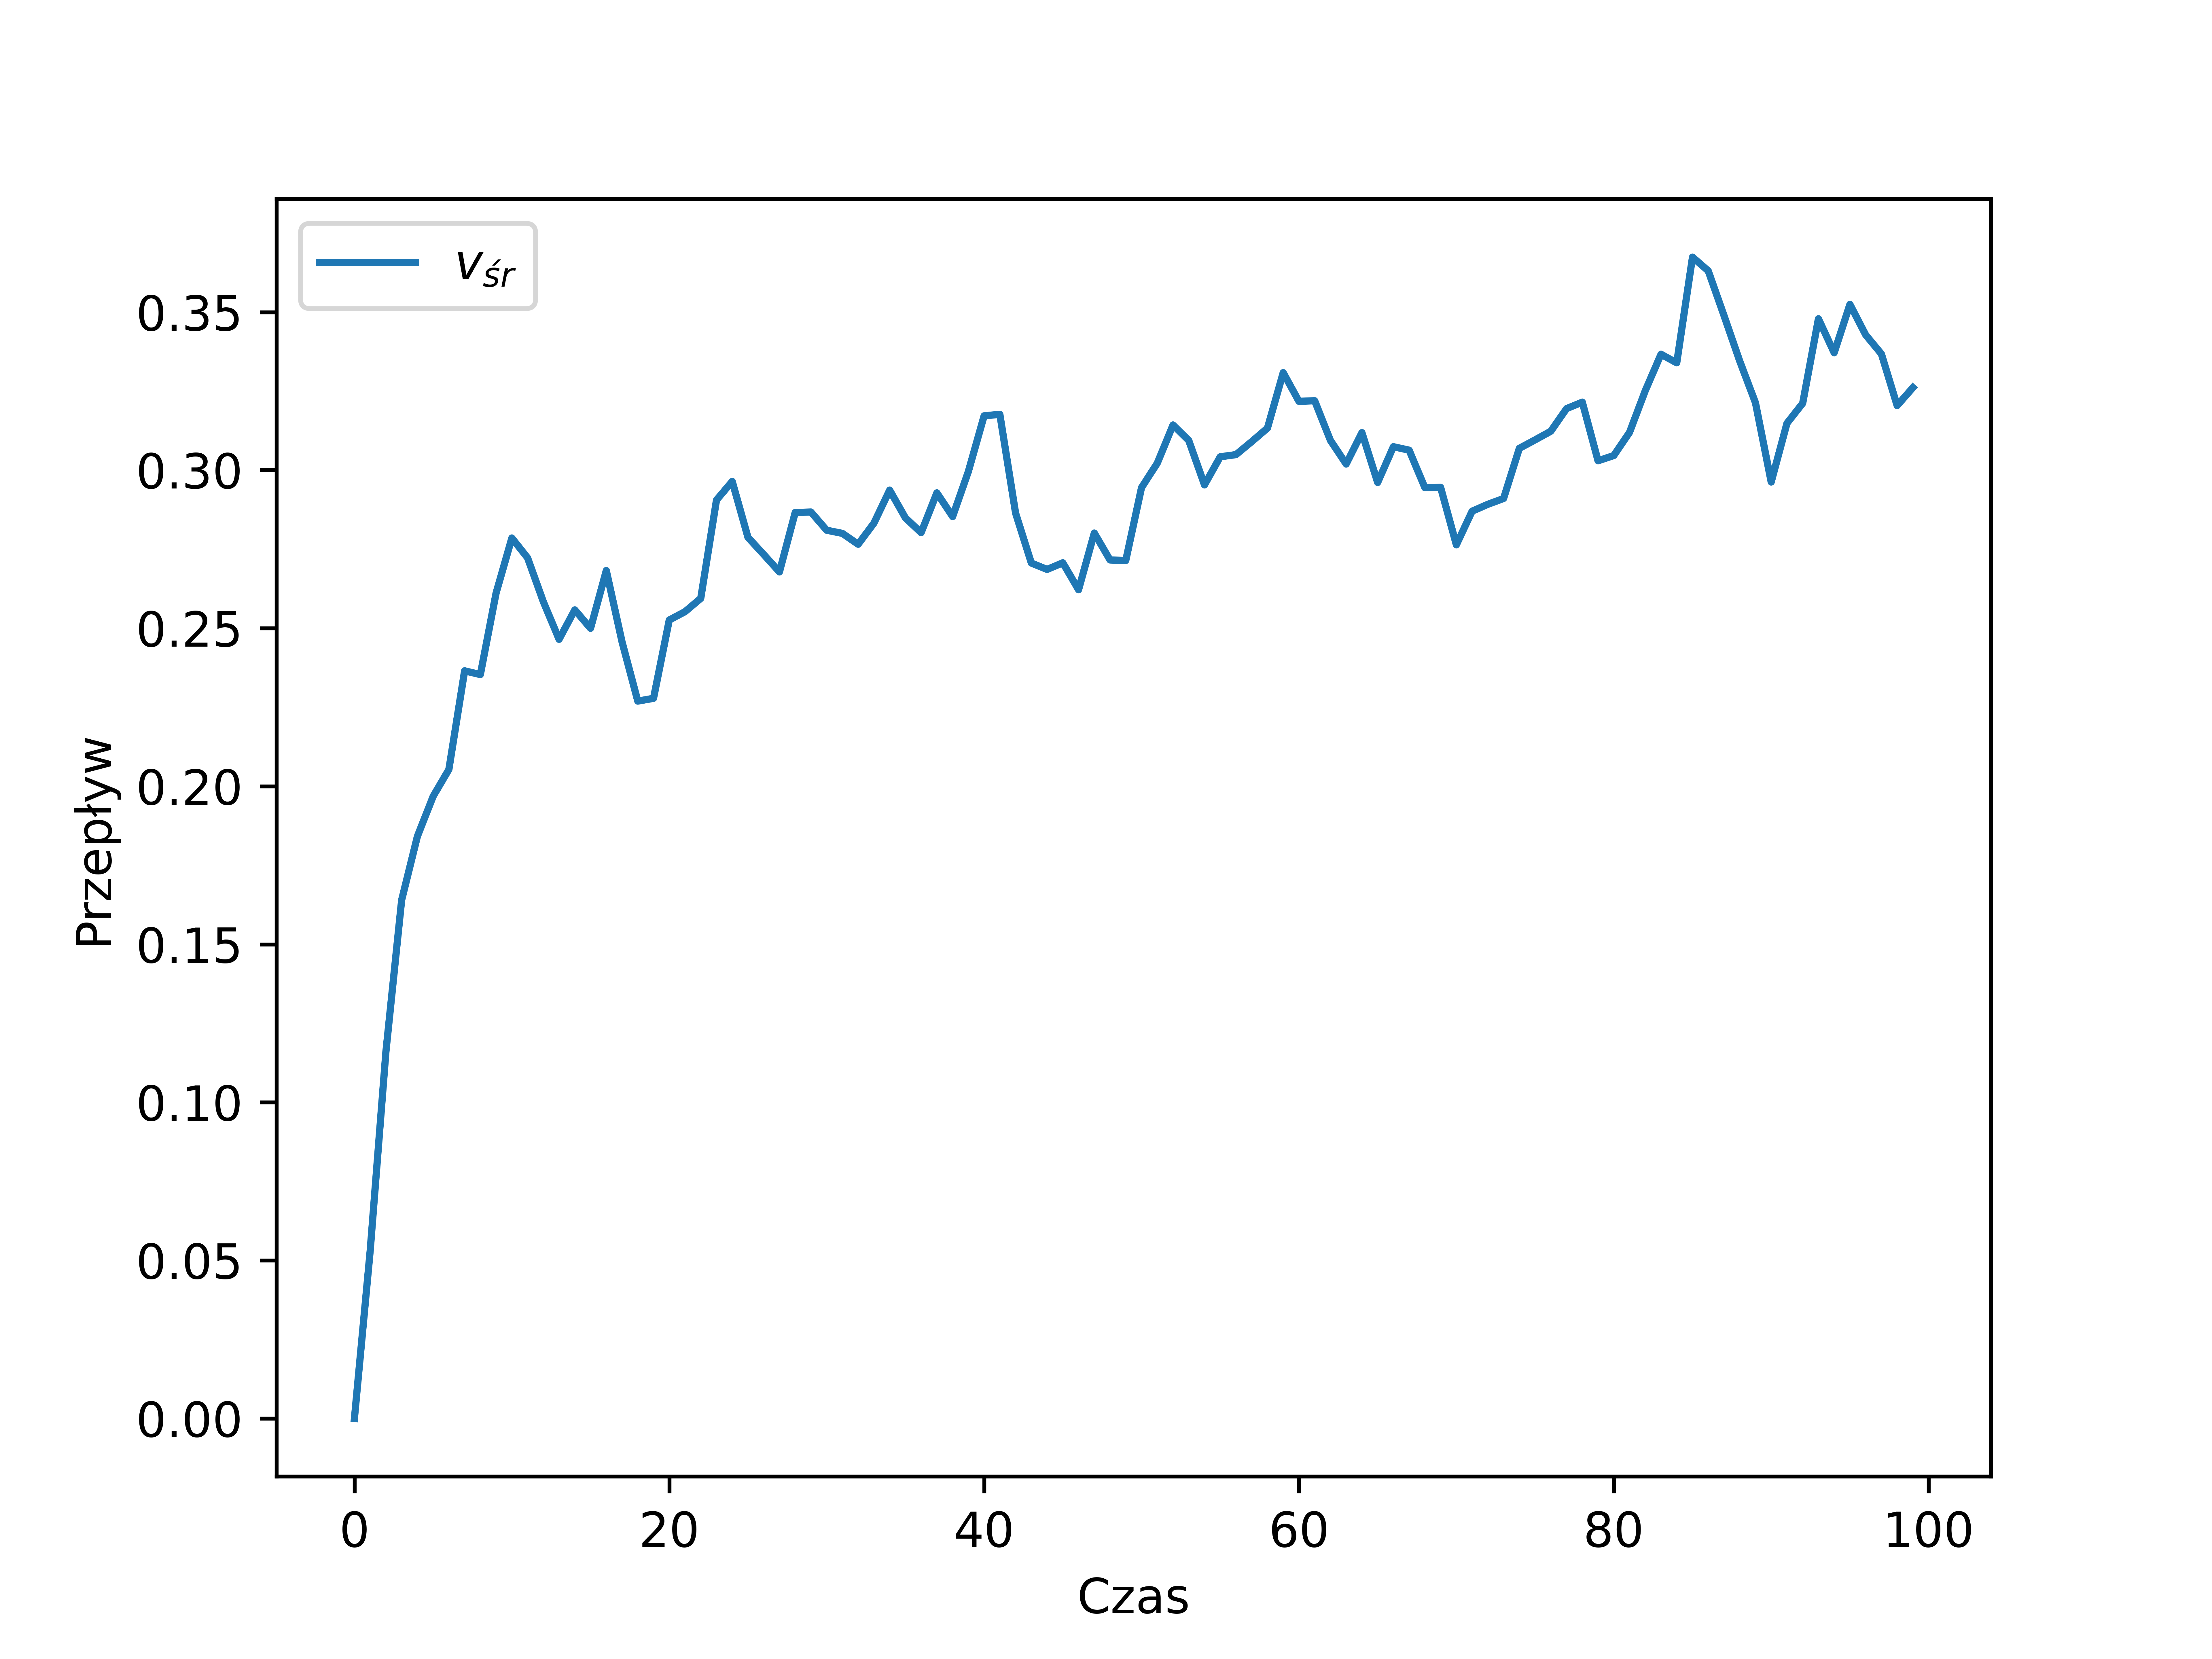

The file beside this chart, header and first rows:
, t, traffic_flow
0, 0, 0.0
1, 1, 0.053
2, 2, 0.116
3, 3, 0.164
4, 4, 0.1841
5, 5, 0.1968
6, 6, 0.2053
7, 7, 0.2365
8, 8, 0.2353
9, 9, 0.2611
10, 10, 0.2785
11, 11, 0.2722
12, 12, 0.2584
13, 13, 0.2465
14, 14, 0.2558
15, 15, 0.25
16, 16, 0.2682
17, 17, 0.2457
18, 18, 0.2269
19, 19, 0.2278
20, 20, 0.2526
21, 21, 0.2552
22, 22, 0.2594
23, 23, 0.2905
24, 24, 0.2964
25, 25, 0.2787
26, 26, 0.2733
27, 27, 0.2678
28, 28, 0.2866
29, 29, 0.2868
30, 30, 0.281
31, 31, 0.28
32, 32, 0.2766
33, 33, 0.2832
34, 34, 0.2937
35, 35, 0.2849
36, 36, 0.2802
37, 37, 0.2928
38, 38, 0.2853
39, 39, 0.2996
40, 40, 0.3172
41, 41, 0.3176
42, 42, 0.2864
43, 43, 0.2706
44, 44, 0.2686
45, 45, 0.2707
46, 46, 0.2622
47, 47, 0.2801
48, 48, 0.2716
49, 49, 0.2714
50, 50, 0.2945
51, 51, 0.3022
52, 52, 0.3143
53, 53, 0.3094
54, 54, 0.2953
55, 55, 0.3042
56, 56, 0.3049
57, 57, 0.309
58, 58, 0.3133
59, 59, 0.3308
... 40 more rows
